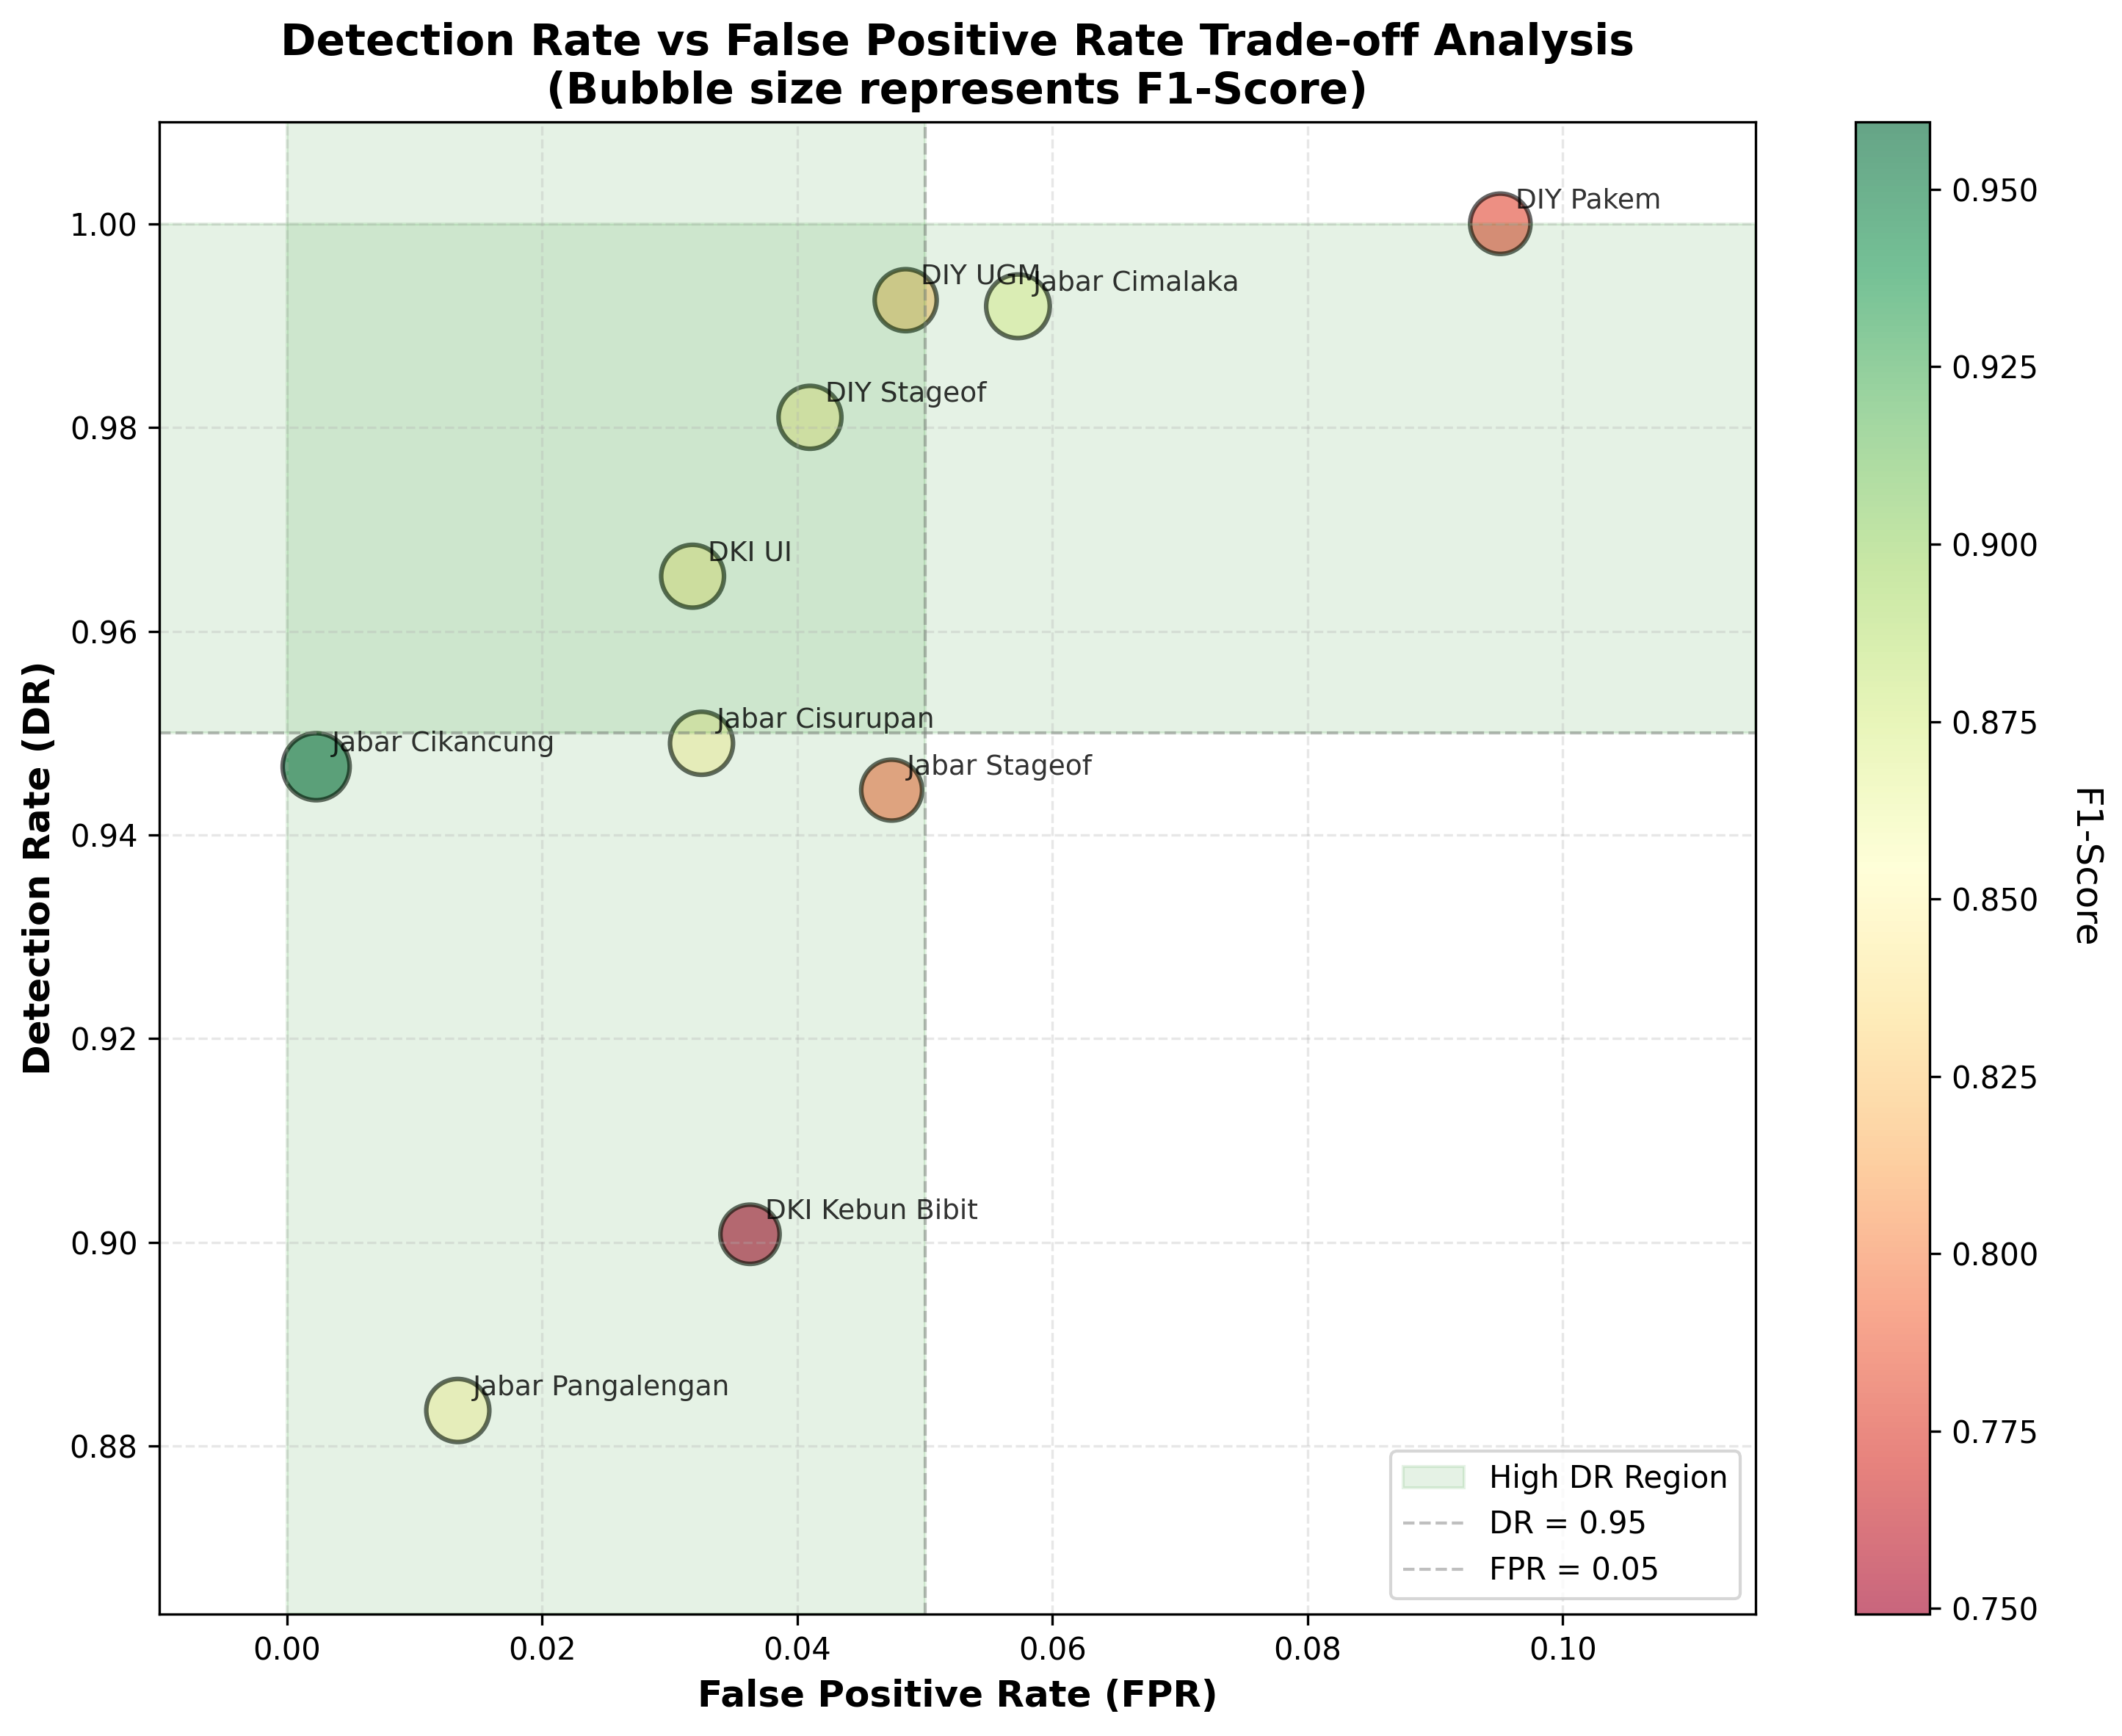

Python code for this plot:
import matplotlib.pyplot as plt
import numpy as np

# Data
stations = ['DIY Pakem', 'DIY Stageof', 'DIY UGM', 'DKI Kebun Bibit', 
            'DKI UI', 'Jabar Cikancung', 'Jabar Cimalaka', 'Jabar Cisurupan', 
            'Jabar Pangalengan', 'Jabar Stageof']

fpr = [0.0951, 0.041, 0.0485, 0.0363, 0.0318, 0.0023, 0.0573, 0.0325, 0.0134, 0.0474]
dr = [1.000, 0.981, 0.9925, 0.9008, 0.9654, 0.9467, 0.9919, 0.9490, 0.8835, 0.9444]
f1 = [0.7776, 0.845, 0.8207, 0.7492, 0.8428, 0.9595, 0.8646, 0.8474, 0.8494, 0.7916]

# Create figure
plt.figure(figsize=(10, 8))

# Create scatter plot with size based on F1-score
sizes = np.array(f1) * 500  # Scale up for visibility

scatter = plt.scatter(fpr, dr, s=sizes, alpha=0.6, c=f1, 
                     cmap='RdYlGn', edgecolors='black', linewidth=1.5)

# Add colorbar for F1-score
cbar = plt.colorbar(scatter)
cbar.set_label('F1-Score', rotation=270, labelpad=20, fontsize=12)

# Add station labels
for i, station in enumerate(stations):
    plt.annotate(station, (fpr[i], dr[i]), 
                xytext=(5, 5), textcoords='offset points',
                fontsize=9, alpha=0.8)

# Add ideal region shading (top-left corner)
plt.axhspan(0.95, 1.0, alpha=0.1, color='green', label='High DR Region')
plt.axvspan(0, 0.05, alpha=0.1, color='green')

# Labels and title
plt.xlabel('False Positive Rate (FPR)', fontsize=12, fontweight='bold')
plt.ylabel('Detection Rate (DR)', fontsize=12, fontweight='bold')
plt.title('Detection Rate vs False Positive Rate Trade-off Analysis\n(Bubble size represents F1-Score)', 
         fontsize=14, fontweight='bold')

# Grid
plt.grid(True, alpha=0.3, linestyle='--')

# Set axis limits with some padding
plt.xlim(-0.01, max(fpr) + 0.02)
plt.ylim(min(dr) - 0.02, 1.01)

# Add reference lines
plt.axhline(y=0.95, color='gray', linestyle='--', alpha=0.5, linewidth=1, label='DR = 0.95')
plt.axvline(x=0.05, color='gray', linestyle='--', alpha=0.5, linewidth=1, label='FPR = 0.05')

plt.legend(loc='lower right', fontsize=10)
plt.tight_layout()

# Save figure
plt.savefig('tradeoff_analysis.png', dpi=300, bbox_inches='tight')
plt.savefig('tradeoff_analysis.pdf', bbox_inches='tight')
plt.show()

# Print summary statistics
print("Summary Statistics:")
print(f"Mean DR: {np.mean(dr):.4f} ± {np.std(dr):.4f}")
print(f"Mean FPR: {np.mean(fpr):.4f} ± {np.std(fpr):.4f}")
print(f"Mean F1: {np.mean(f1):.4f} ± {np.std(f1):.4f}")
print(f"\nBest performing station (highest F1): {stations[np.argmax(f1)]} (F1={max(f1):.4f})")
print(f"Station with lowest FPR: {stations[np.argmin(fpr)]} (FPR={min(fpr):.4f})")
print(f"Station with highest DR: {stations[np.argmax(dr)]} (DR={max(dr):.4f})")